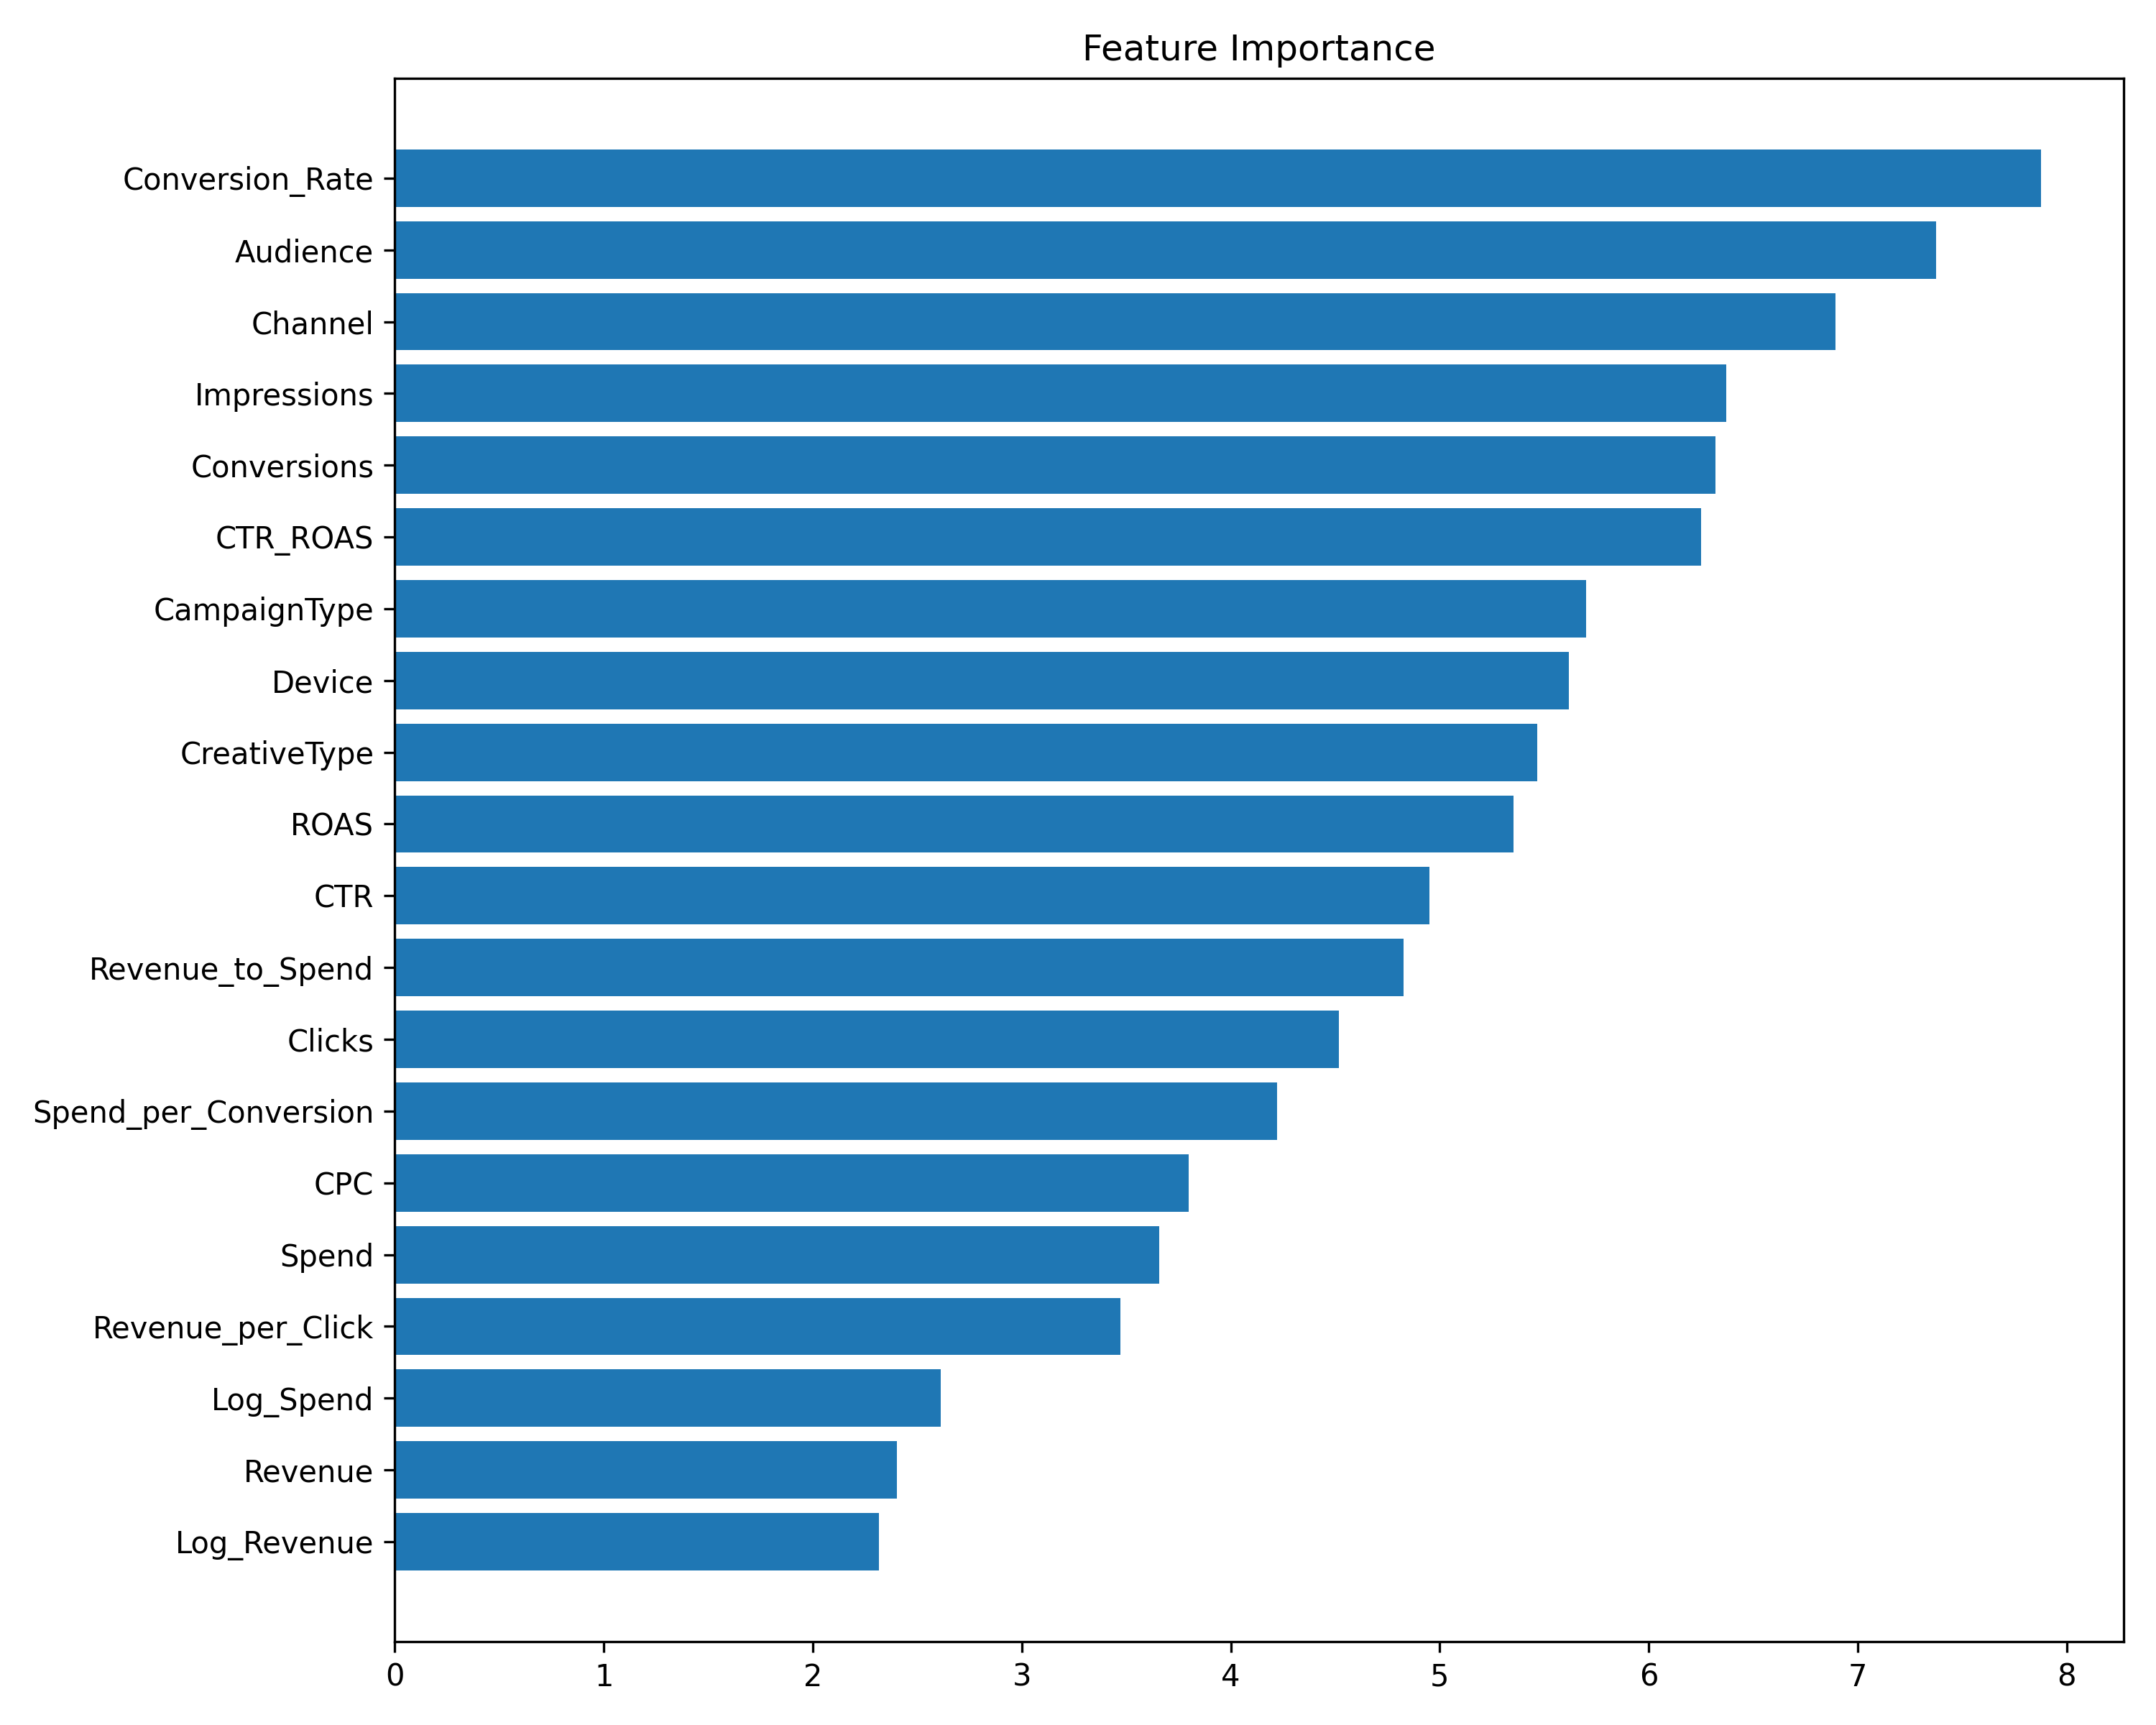

The data file committed next to this chart (first rows):
Feature, Importance
Conversion_Rate, 7.878
Audience, 7.375
Channel, 6.893
Impressions, 6.37
Conversions, 6.318
CTR_ROAS, 6.249
CampaignType, 5.701
Device, 5.617
CreativeType, 5.465
ROAS, 5.354
CTR, 4.952
Revenue_to_Spend, 4.826
Clicks, 4.518
Spend_per_Conversion, 4.221
CPC, 3.799
Spend, 3.659
Revenue_per_Click, 3.472
Log_Spend, 2.612
Revenue, 2.404
Log_Revenue, 2.318
